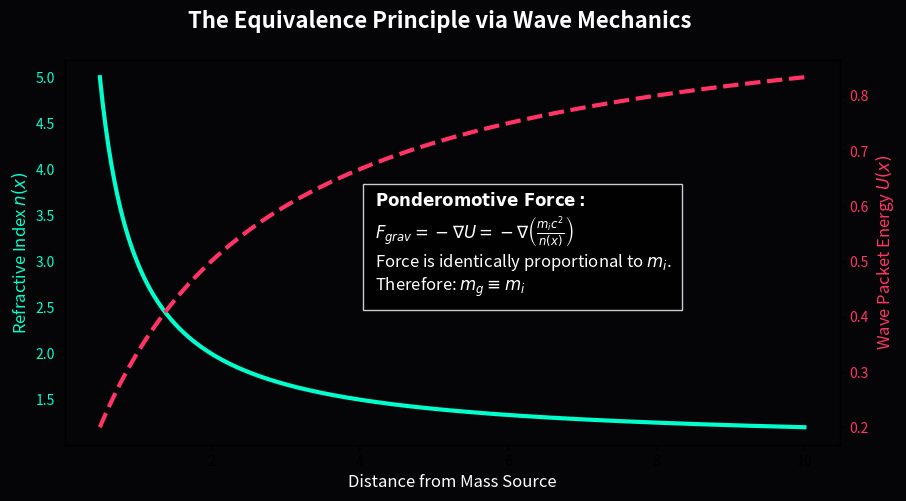

The script that saved this image:
import numpy as np
import matplotlib.pyplot as plt
import os

OUTPUT_DIR = "manuscript/chapters/07_gravitation_metric_refraction/simulations/outputs"
if not os.path.exists(OUTPUT_DIR):
    os.makedirs(OUTPUT_DIR)

def simulate_ponderomotive_force():
    print("Simulating Ponderomotive Equivalence Principle...")
    
    x = np.linspace(0.5, 10, 500)
    GM_c2 = 1.0
    
    # Refractive gradient (increasing density toward 0)
    n_x = 1.0 + (2 * GM_c2 / x)
    
    # Wave packet energy U = m_i * c^2 / n(x)
    m_i = 1.0
    U_x = m_i / n_x
    
    fig, ax1 = plt.subplots(figsize=(10, 5), dpi=150)
    fig.patch.set_facecolor('#050508')
    ax1.set_facecolor('#050508')
    
    color1 = '#00ffcc'
    ax1.set_xlabel('Distance from Mass Source', color='white', fontsize=12)
    ax1.set_ylabel('Refractive Index $n(x)$', color=color1, fontsize=12)
    ax1.plot(x, n_x, color=color1, lw=3, label='Vacuum Density $n(x)$')
    ax1.tick_params(axis='y', labelcolor=color1)
    
    ax2 = ax1.twinx()
    color2 = '#ff3366'
    ax2.set_ylabel('Wave Packet Energy $U(x)$', color=color2, fontsize=12)
    ax2.plot(x, U_x, color=color2, lw=3, linestyle='--', label='Stored Energy $U \propto m_i / n(x)$')
    ax2.tick_params(axis='y', labelcolor=color2)
    
    fig.suptitle('The Equivalence Principle via Wave Mechanics', color='white', fontsize=16, weight='bold')
    
    textstr = (
        r"$\mathbf{Ponderomotive\ Force:}$" + "\n" +
        r"$F_{grav} = -\nabla U = -\nabla \left( \frac{m_i c^2}{n(x)} \right)$" + "\n" +
        r"Force is identically proportional to $m_i$." + "\n" +
        r"Therefore: $m_g \equiv m_i$"
    )
    ax1.text(0.4, 0.4, textstr, transform=ax1.transAxes, color='white', fontsize=12, bbox=dict(facecolor='black', edgecolor='white', alpha=0.8, pad=8))

    filepath = os.path.join(OUTPUT_DIR, "ponderomotive_equivalence.png")
    plt.savefig(filepath, facecolor=fig.get_facecolor(), bbox_inches='tight')
    plt.close()
    print(f"Saved: {filepath}")

if __name__ == "__main__":
    simulate_ponderomotive_force()
